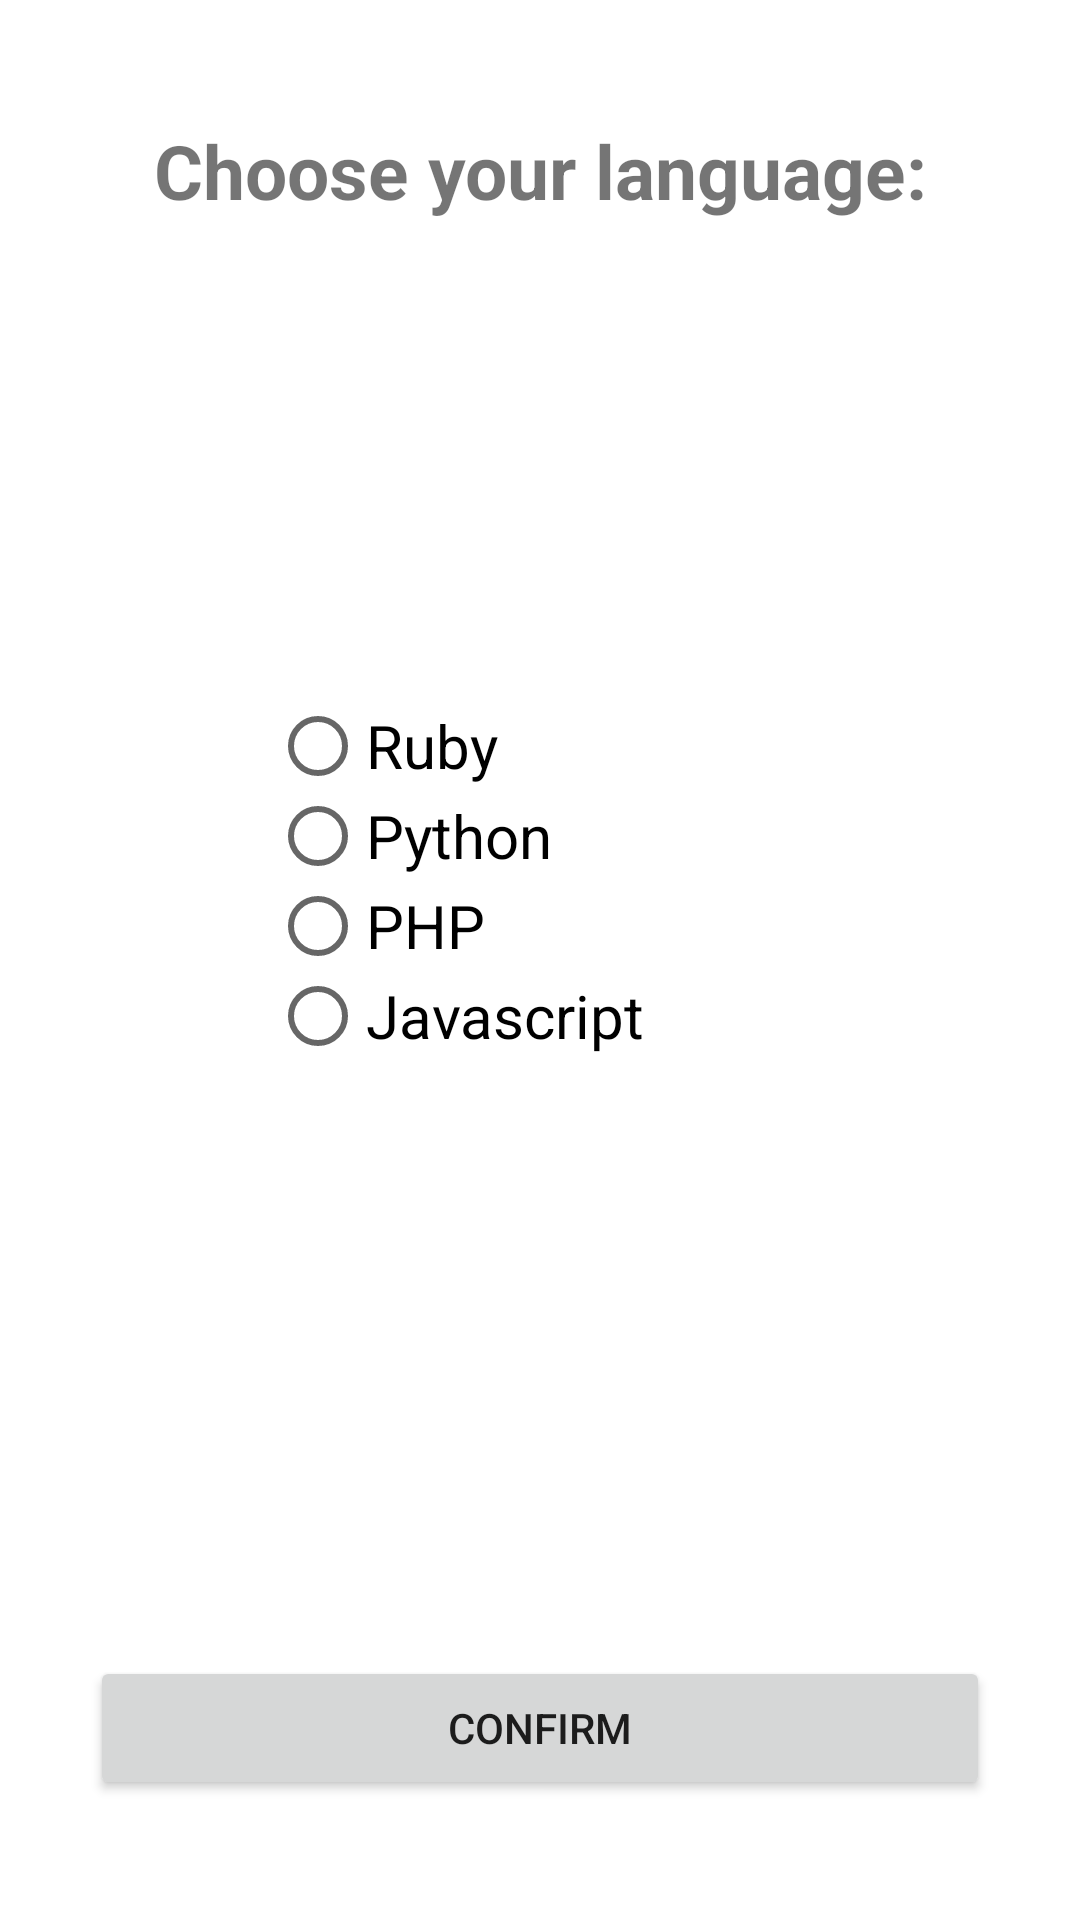

Layout XML and referenced resources for this Android screen:
<!-- AndroidManifest.xml: application theme Theme.MyJobApp -->
<!-- res/layout/activity_language.xml -->
<?xml version="1.0" encoding="utf-8"?>
<LinearLayout xmlns:android="http://schemas.android.com/apk/res/android"
    xmlns:app="http://schemas.android.com/apk/res-auto"
    xmlns:tools="http://schemas.android.com/tools"
    android:layout_width="match_parent"
    android:layout_height="match_parent"
    android:orientation="vertical"
    android:layout_gravity="center"
    tools:context=".LanguageActivity">

    <TextView
        android:layout_width="match_parent"
        android:layout_height="wrap_content"
        android:text="Choose your language:"
        android:gravity="center"
        android:textSize="25dp"
        android:textStyle="bold"
        android:padding="40dp"></TextView>

    <RadioGroup
        android:id="@+id/radioChoice"
        android:layout_width="match_parent"
        android:layout_height="300dp"
        android:orientation="vertical">

        <RadioButton
            android:id="@+id/ruby"
            android:layout_marginTop="120dp"
            android:layout_width="180dp"
            android:layout_height="30dp"
            android:layout_gravity="center"

            android:text="Ruby"
            android:textSize="20dp"
            />

        <RadioButton
            android:id="@+id/python"
            android:layout_width="180dp"
            android:layout_height="30dp"
            android:layout_gravity="center"

            android:text="Python"
            android:textSize="20dp"/>

        <RadioButton
            android:id="@+id/php"
            android:layout_width="180dp"
            android:layout_height="30dp"
            android:layout_gravity="center"

            android:text="PHP"
            android:textSize="20dp"/>

        <RadioButton
            android:id="@+id/javascript"
            android:layout_width="180dp"
            android:layout_height="30dp"
            android:layout_gravity="center"

            android:text="Javascript"
            android:textSize="20dp"/>
    </RadioGroup>

    <LinearLayout
        android:layout_width="match_parent"
        android:layout_height="0dip"
        android:layout_weight="1"
        android:gravity="center|bottom"
        android:orientation="vertical">

        <Button
            android:id="@+id/confirm"
            android:layout_width="300dp"
            android:layout_height="wrap_content"
            android:paddingHorizontal="60dp"
            android:text="Confirm"
            android:layout_gravity="center_horizontal|center"
            android:layout_marginBottom="40dp" />
    </LinearLayout>


</LinearLayout>
<!-- resources referenced by this layout -->
<resources>
  <style name="Theme.MyJobApp" parent="Theme.MaterialComponents.DayNight.DarkActionBar">
          
          <item name="colorPrimary">@color/purple_500</item>
          <item name="colorPrimaryVariant">@color/purple_700</item>
          <item name="colorOnPrimary">@color/white</item>
          
          <item name="colorSecondary">@color/teal_200</item>
          <item name="colorSecondaryVariant">@color/teal_700</item>
          <item name="colorOnSecondary">@color/black</item>
          
          <item name="android:statusBarColor" tools:targetApi="l">?attr/colorPrimaryVariant</item>
          
      </style>
  <color name="purple_500">#FF6200EE</color>
  <color name="purple_700">#FF3700B3</color>
  <color name="white">#FFFFFFFF</color>
  <color name="teal_200">#FF03DAC5</color>
  <color name="teal_700">#FF018786</color>
  <color name="black">#FF000000</color>
</resources>
